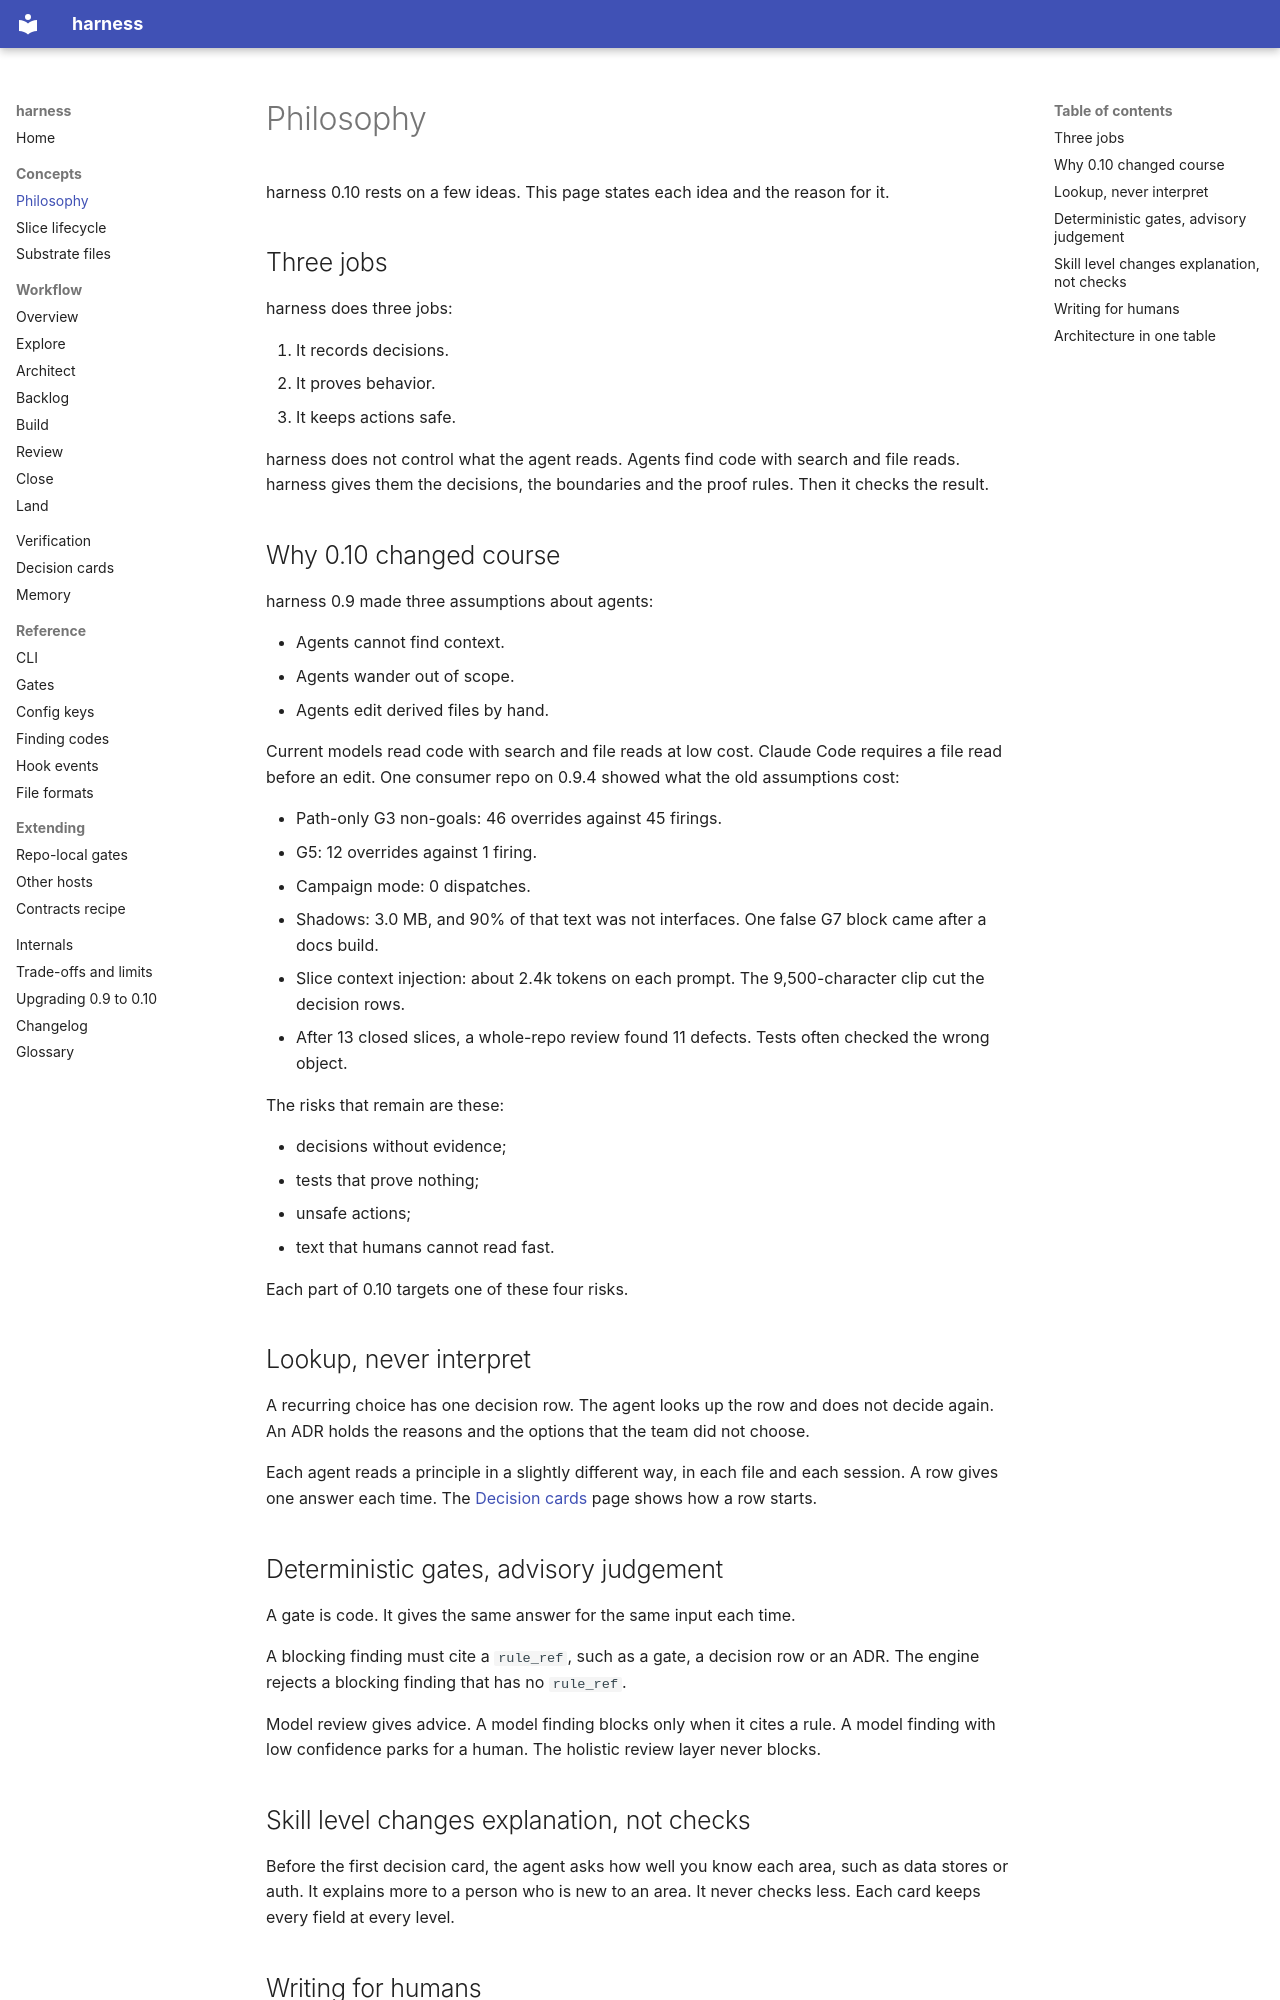

repository: peekwez/harness · page: concepts/philosophy/index.html · generator: mkdocs

# Philosophy

harness 0.10 rests on a few ideas. This page states each idea and the reason for it.

## Three jobs

harness does three jobs:

1. It records decisions.
2. It proves behavior.
3. It keeps actions safe.

harness does not control what the agent reads. Agents find code with search and file reads. harness gives them the decisions, the boundaries and the proof rules. Then it checks the result.

## Why 0.10 changed course

harness 0.9 made three assumptions about agents:

- Agents cannot find context.
- Agents wander out of scope.
- Agents edit derived files by hand.

Current models read code with search and file reads at low cost. Claude Code requires a file read before an edit. One consumer repo on 0.9.4 showed what the old assumptions cost:

- Path-only G3 non-goals: 46 overrides against 45 firings.
- G5: 12 overrides against 1 firing.
- Campaign mode: 0 dispatches.
- Shadows: 3.0 MB, and 90% of that text was not interfaces. One false G7 block came after a docs build.
- Slice context injection: about 2.4k tokens on each prompt. The 9,500-character clip cut the decision rows.
- After 13 closed slices, a whole-repo review found 11 defects. Tests often checked the wrong object.

The risks that remain are these:

- decisions without evidence;
- tests that prove nothing;
- unsafe actions;
- text that humans cannot read fast.

Each part of 0.10 targets one of these four risks.

## Lookup, never interpret

A recurring choice has one decision row. The agent looks up the row and does not decide again. An ADR holds the reasons and the options that the team did not choose.

Each agent reads a principle in a slightly different way, in each file and each session. A row gives one answer each time. The [Decision cards](../decision-cards.md) page shows how a row starts.

## Deterministic gates, advisory judgement

A gate is code. It gives the same answer for the same input each time.

A blocking finding must cite a `rule_ref`, such as a gate, a decision row or an ADR. The engine rejects a blocking finding that has no `rule_ref`.

Model review gives advice. A model finding blocks only when it cites a rule. A model finding with low confidence parks for a human. The holistic review layer never blocks.
